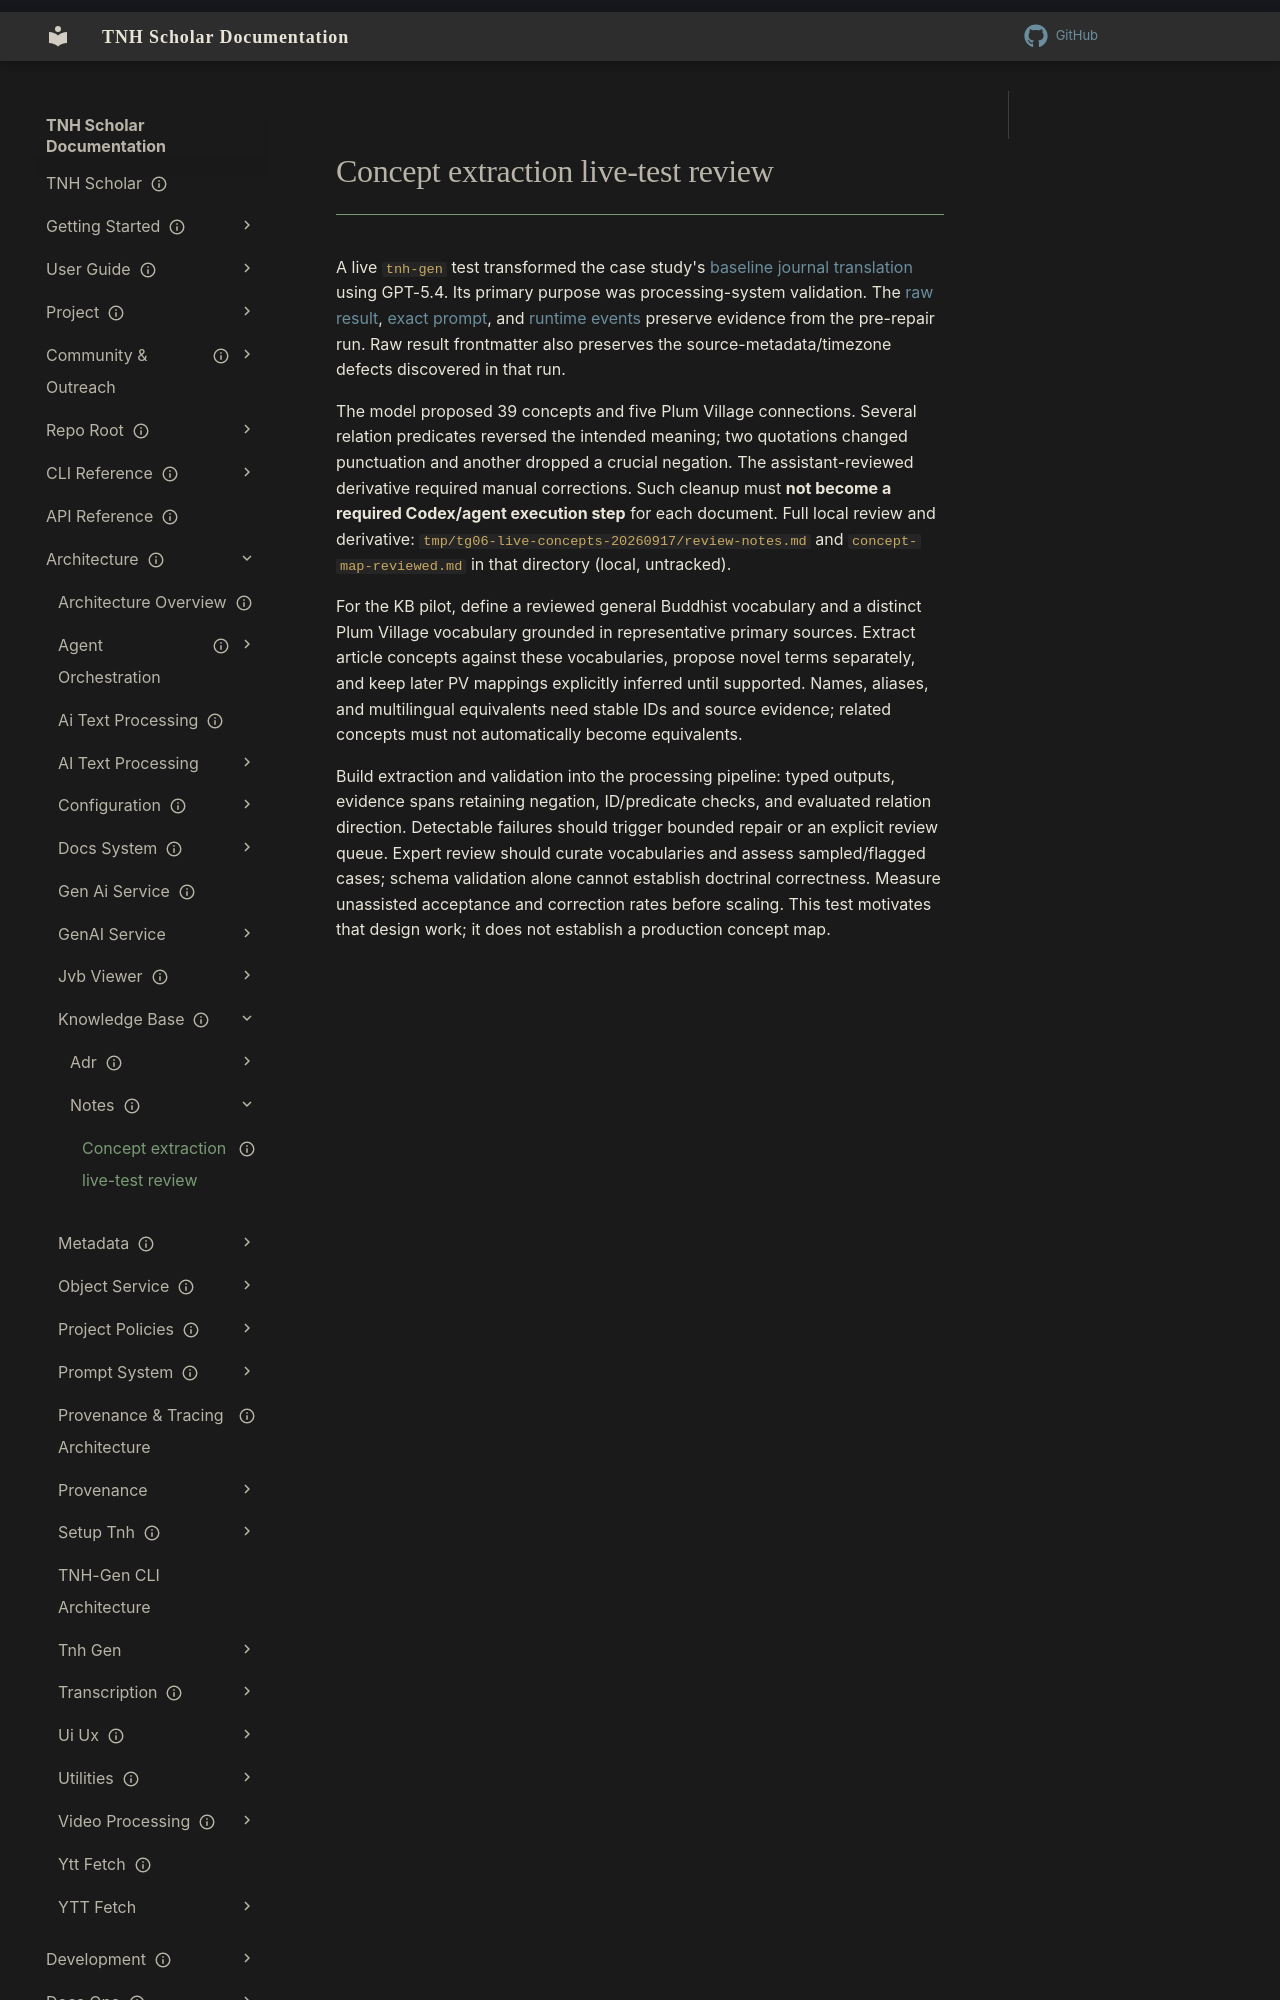

repository: aaronksolomon/tnh-scholar · page: architecture/knowledge-base/notes/concept-extraction-live-review-2026-09-17/index.html · generator: mkdocs

---
owner: "Engineering"
title: "Concept extraction live-test review"
description: "Brief KB implications of a tnh-gen processing test; extraction must not depend on ad hoc agent cleanup."
author: "Codex"
status: draft
created: "2026-09-17"
---
